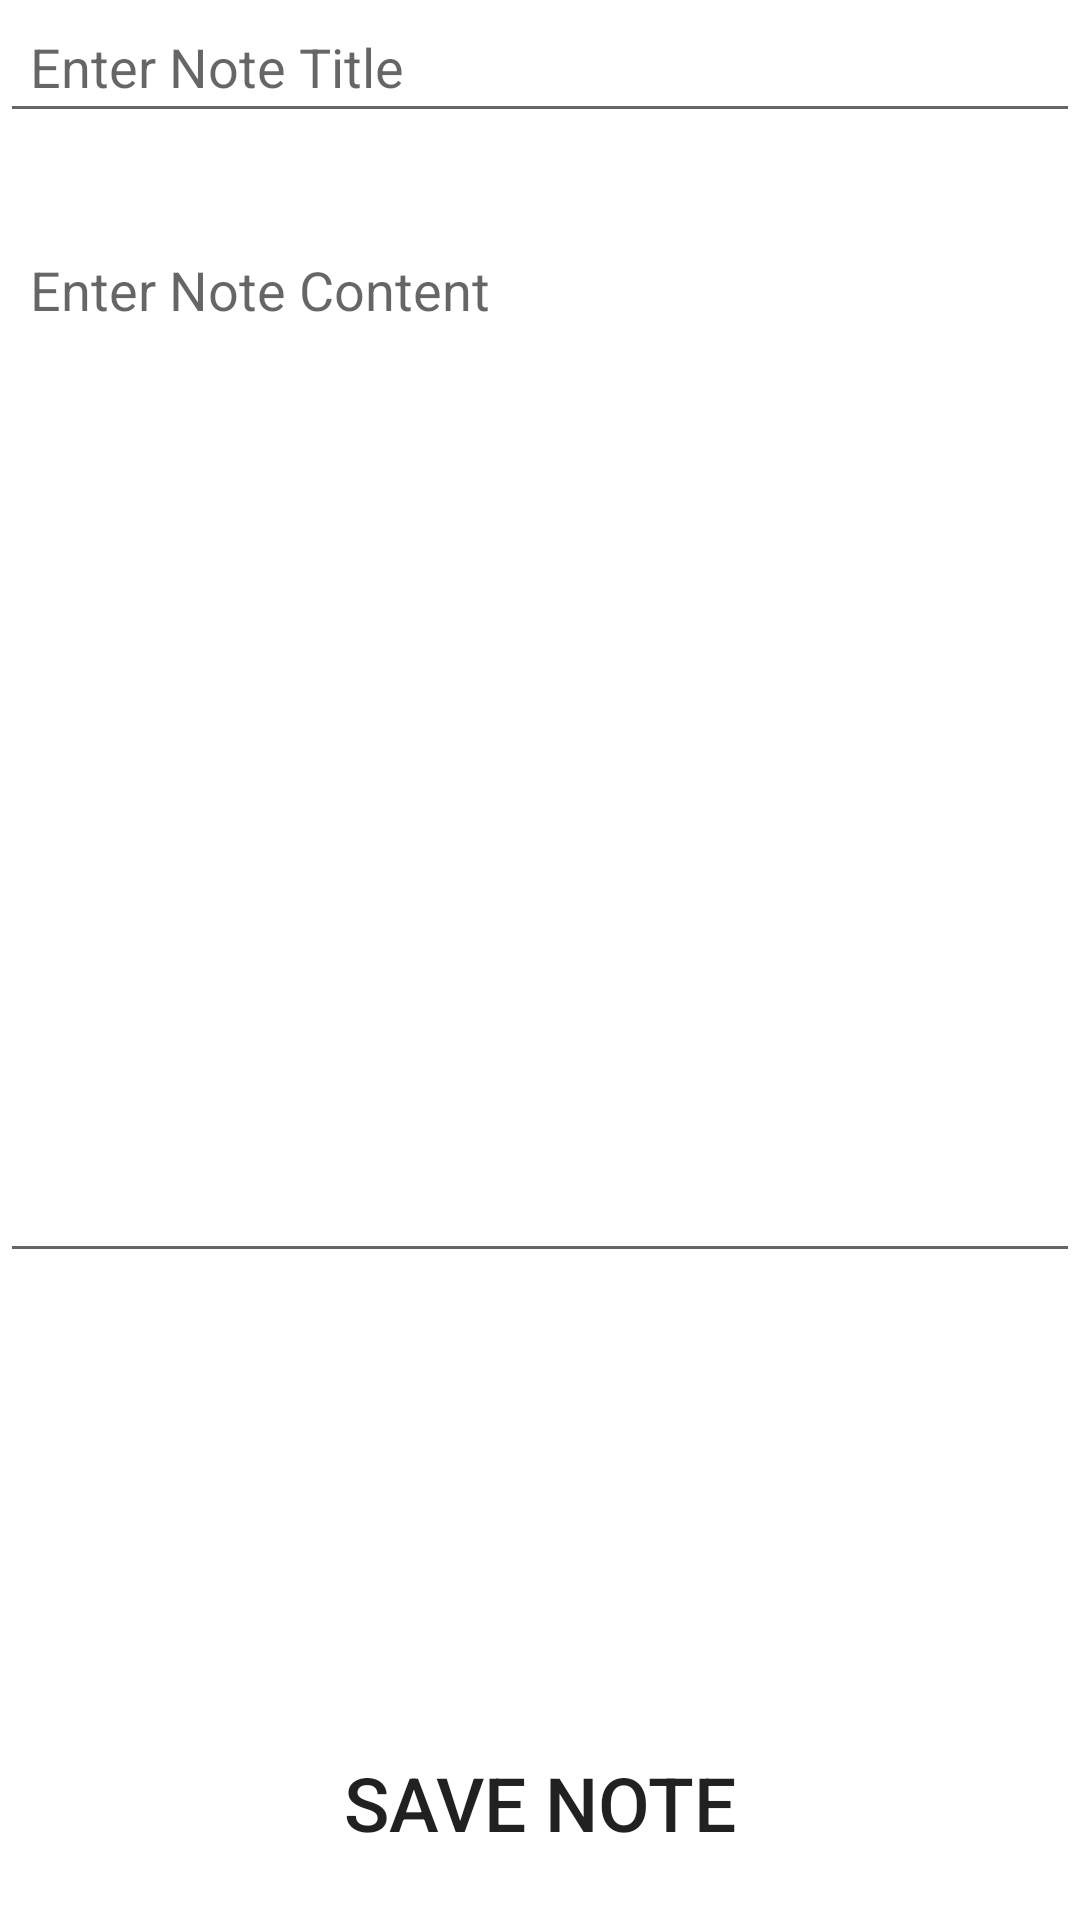

Layout XML and referenced resources for this Android screen:
<!-- AndroidManifest.xml: application theme Theme.Notes -->
<!-- res/layout/fragment_create_notes.xml -->
<?xml version="1.0" encoding="utf-8"?>
<FrameLayout xmlns:android="http://schemas.android.com/apk/res/android"
    xmlns:tools="http://schemas.android.com/tools"
    android:layout_width="match_parent"
    android:layout_height="match_parent"
    tools:context=".ui.Fragments.CreateNotes">
    

    
    <LinearLayout
        android:layout_width="match_parent"
        android:orientation="vertical"
        android:layout_height="match_parent">

        <EditText
            android:layout_width="match_parent"
            android:layout_height="wrap_content"
            android:id="@+id/title"
            android:hint="Enter Note Title"
            android:padding="10dp">
        </EditText>

        <EditText
            android:layout_width="match_parent"
            android:layout_height="350dp"
            android:layout_marginVertical="30dp"
            android:gravity="top"
            android:id="@+id/content"
            android:hint="Enter Note Content"
            android:padding="10dp">

        </EditText>

    </LinearLayout>

    <Button
        android:id="@+id/btnDone"
        android:layout_width="match_parent"
        android:layout_height="wrap_content"
        android:background="@drawable/save_edit_shape"
        android:layout_margin="15dp"
        android:layout_gravity="bottom"
        android:text="SAVE NOTE"
        android:textSize="25sp" />













</FrameLayout>
<!-- resources referenced by this layout -->
<resources>
  <style name="Theme.Notes" parent="Theme.MaterialComponents.DayNight.DarkActionBar">
          
          <item name="colorPrimary">@color/teal</item>
          <item name="colorPrimaryVariant">@color/black</item>
          <item name="colorOnPrimary">@color/white</item>
          
          <item name="colorSecondary">@color/teal_200</item>
          <item name="colorSecondaryVariant">@color/teal_700</item>
          <item name="colorOnSecondary">@color/black</item>
          
          <item name="android:statusBarColor" tools:targetApi="l">?attr/colorPrimaryVariant</item>
          
      </style>
  <color name="teal">#008081</color>
  <color name="black">#FF000000</color>
  <color name="white">#FFFFFFFF</color>
  <color name="teal_200">#FF03DAC5</color>
  <color name="teal_700">#FF018786</color>
</resources>
